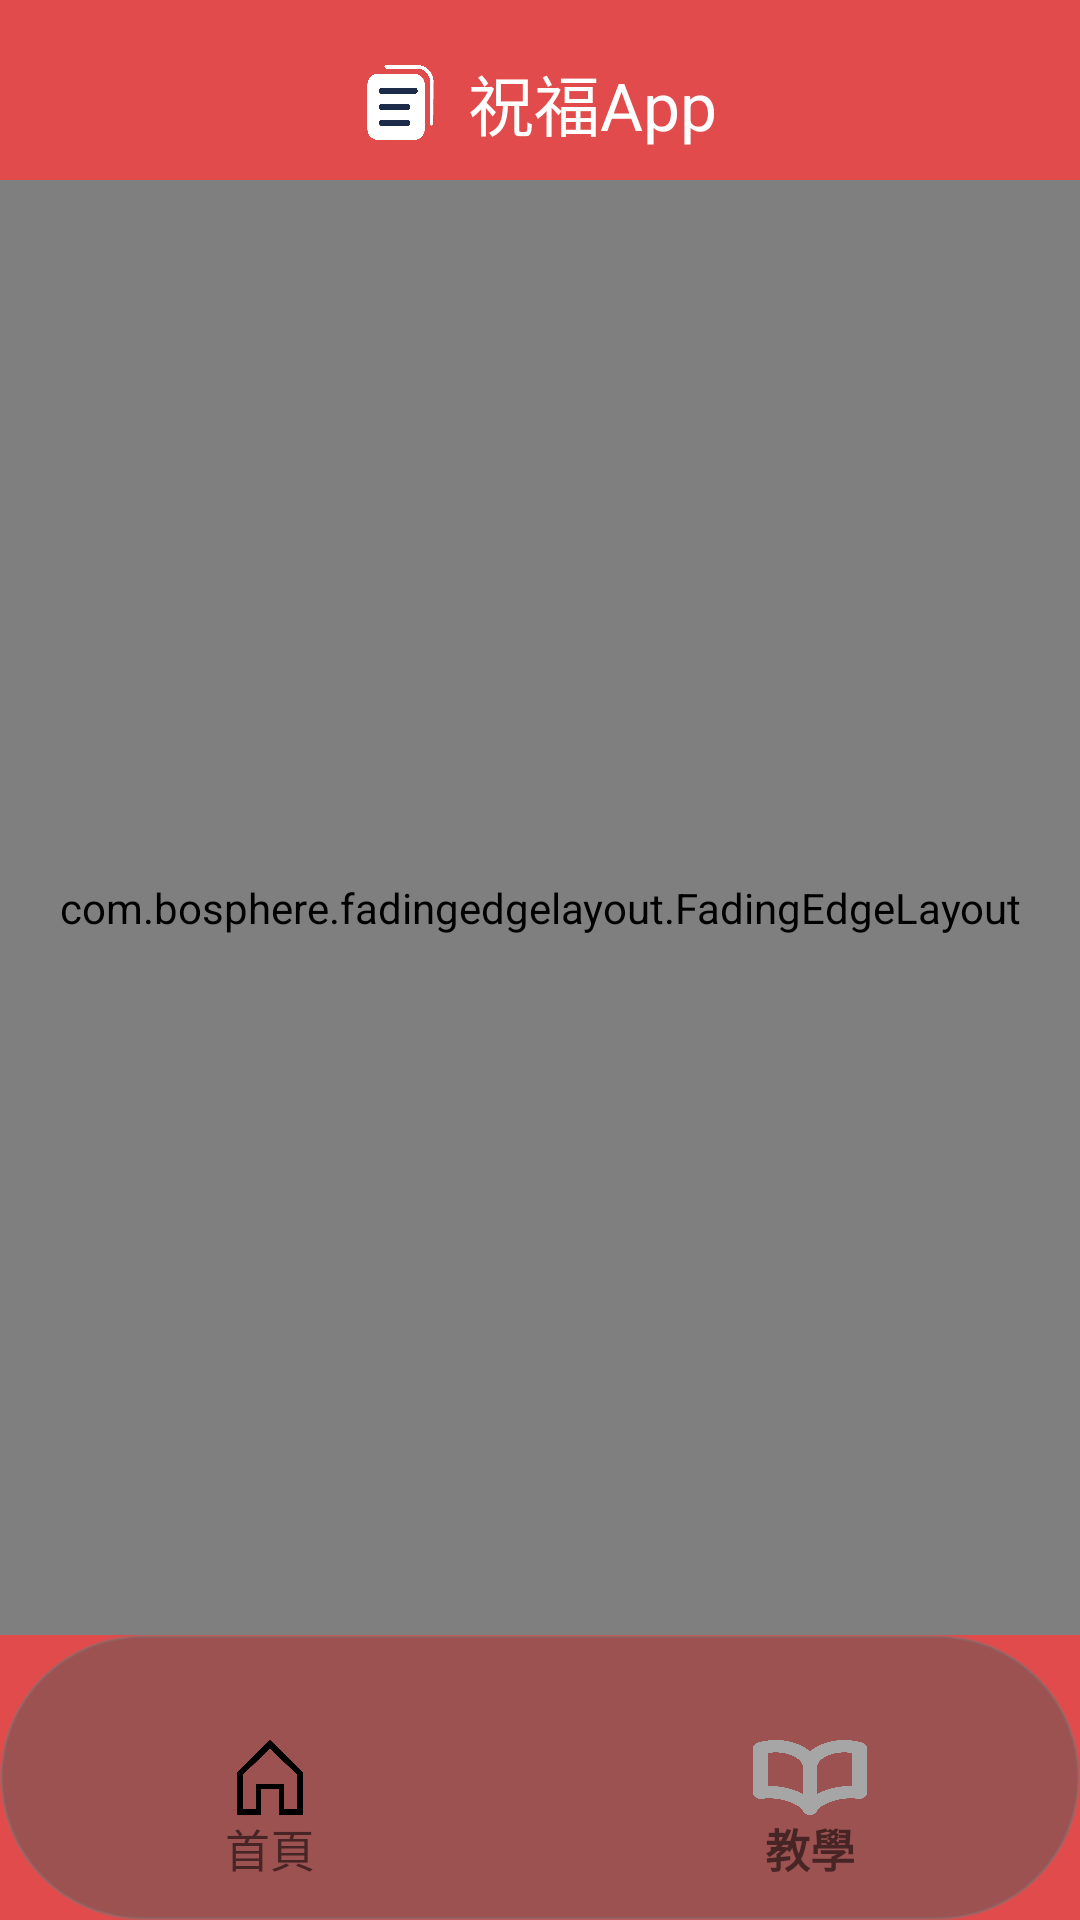

Layout XML and referenced resources for this Android screen:
<!-- AndroidManifest.xml: application theme Theme.祝福App -->
<!-- res/layout/tutorial_activity.xml -->
<?xml version="1.0" encoding="utf-8"?>
<androidx.constraintlayout.widget.ConstraintLayout
    xmlns:android="http://schemas.android.com/apk/res/android"
    xmlns:app="http://schemas.android.com/apk/res-auto"
    android:id="@+id/tutorial_activity"
    android:layout_width="match_parent"
    android:layout_height="match_parent"
    android:background="@color/bgcl">

    <RelativeLayout
        android:id="@+id/relativeLayout2"
        android:layout_width="match_parent"
        android:layout_height="60dp"
        android:background="@color/bgcl"
        app:layout_constraintTop_toTopOf="parent">

        <RelativeLayout
            android:id="@+id/icon_bar"
            android:layout_width="wrap_content"
            android:layout_height="wrap_content"
            android:layout_centerHorizontal="true"
            android:layout_marginTop="18dp"
            app:layout_constraintEnd_toEndOf="parent"
            app:layout_constraintStart_toStartOf="parent"
            app:layout_constraintTop_toTopOf="parent">

            <ImageView
                android:layout_width="25sp"
                android:layout_height="25sp"
                android:layout_centerVertical="true"
                android:src="@drawable/nyg_icon" />

            <TextView
                android:id="@+id/textView"
                android:layout_width="wrap_content"
                android:layout_height="wrap_content"
                android:layout_centerVertical="true"
                android:layout_marginStart="35dp"
                android:layout_marginLeft="35dp"
                android:text="@string/app_name"
                android:textColor="@color/white"
                android:textSize="22sp" />
        </RelativeLayout>
    </RelativeLayout>

    <com.bosphere.fadingedgelayout.FadingEdgeLayout
        android:id="@+id/fading_edge_layout"
        android:layout_width="match_parent"
        android:layout_height="match_parent"
        android:layout_marginBottom="95sp"
        android:layout_marginTop="60dp"
        app:fel_edge="top|bottom"
        app:fel_size_top="15dp"
        app:fel_size_bottom="15dp">

        <androidx.recyclerview.widget.RecyclerView
            android:id="@+id/tutorial_scroll"
            android:layout_width="match_parent"
            android:layout_height="match_parent"
            android:scrollbars="vertical" />
    </com.bosphere.fadingedgelayout.FadingEdgeLayout>

    <RelativeLayout
        android:id="@+id/bar"
        android:layout_width="match_parent"
        android:layout_height="95sp"
        android:layout_alignParentBottom="true"
        android:layout_centerHorizontal="true"
        android:background="@drawable/bar"
        app:layout_constraintBottom_toBottomOf="parent">

        <RelativeLayout
            android:id="@+id/barMid"
            android:layout_width="wrap_content"
            android:layout_height="match_parent"
            android:layout_centerHorizontal="true"
            android:background="@color/nul" />

        <RelativeLayout
            android:id="@+id/barL"
            android:layout_width="wrap_content"
            android:layout_height="match_parent"
            android:layout_alignParentStart="true"
            android:layout_alignParentLeft="true"
            android:layout_marginStart="0dp"
            android:layout_marginLeft="0dp"
            android:layout_marginEnd="0dp"
            android:layout_marginRight="0dp"
            android:layout_toStartOf="@+id/barMid"
            android:layout_toLeftOf="@+id/barMid"
            android:background="@color/nul">

            <Button
                android:id="@+id/home_button"
                android:layout_width="match_parent"
                android:layout_height="match_parent"
                android:background="@color/nul" />

            <ImageView
                android:id="@+id/imageView4"
                android:layout_width="22dp"
                android:layout_height="25dp"
                android:layout_centerInParent="true"
                android:background="@drawable/home_icon_2" />

            <TextView
                android:layout_width="30dp"
                android:layout_height="30dp"
                android:layout_below="@+id/imageView4"
                android:layout_centerHorizontal="true"
                android:layout_marginTop="0dp"
                android:gravity="center_horizontal"
                android:text="首頁"
                android:textAlignment="center"
                android:textSize="15sp"/>


        </RelativeLayout>

        <RelativeLayout
            android:id="@+id/barR"
            android:layout_width="wrap_content"
            android:layout_height="match_parent"
            android:layout_alignParentEnd="true"
            android:layout_alignParentRight="true"
            android:layout_marginStart="0dp"
            android:layout_marginLeft="0dp"
            android:layout_marginEnd="0dp"
            android:layout_marginRight="0dp"
            android:layout_toEndOf="@+id/barL"
            android:layout_toRightOf="@+id/barL"
            android:background="@color/nul">

            <Button
                android:id="@+id/tut_button"
                android:layout_width="match_parent"
                android:layout_height="match_parent"
                android:background="@color/nul" />

            <ImageView
                android:id="@+id/imageView3"
                android:layout_width="38dp"
                android:layout_height="25dp"
                android:layout_centerInParent="true"
                android:background="@drawable/tutorial_icon" />

            <TextView
                android:id="@+id/textView2"
                android:layout_width="30dp"
                android:layout_height="30dp"
                android:layout_below="@+id/imageView3"
                android:layout_centerHorizontal="true"
                android:layout_marginTop="0dp"
                android:gravity="center_horizontal"
                android:text="教學"
                android:textAlignment="center"
                android:textSize="15sp"
                android:textStyle="bold"/>
        </RelativeLayout>
    </RelativeLayout>


</androidx.constraintlayout.widget.ConstraintLayout>
<!-- resources referenced by this layout -->
<resources>
  <color name="nul">#00000000</color>
  <color name="white">#FFFFFFFF</color>
  <!-- drawable bar (drawable) -->
  <?xml version="1.0" encoding="utf-8"?>
  <shape xmlns:android="http://schemas.android.com/apk/res/android">
      <solid android:color="#805A5A5A"/>
      <corners android:radius="60dp"/>
      <stroke android:color="#66787878" android:width="1dp"/>
  </shape>
  <!-- drawable home_icon_2: png bitmap (drawable, 25582 bytes) -->
  <!-- drawable nyg_icon: png bitmap (drawable, 17713 bytes) -->
  <!-- drawable tutorial_icon: png bitmap (drawable, 31275 bytes) -->
  <string name="app_name">祝福App</string>
  <style name="Theme.祝福App" parent="Theme.MaterialComponents.DayNight.DarkActionBar">
          
          <item name="android:windowBackground">@color/red_225_75</item>
          <item name="colorPrimary">@color/gray_20</item>
          <item name="colorPrimaryVariant">@color/purple_700</item>
          <item name="colorOnPrimary">@color/gray_20</item>
          
          <item name="colorSecondary">@color/teal_200</item>
          <item name="colorSecondaryVariant">@color/teal_200</item>
          <item name="colorOnSecondary">@color/gray_20</item>
          
          <item name="android:statusBarColor" tools:targetApi="21">?attr/colorPrimaryVariant</item>
          
          <item name="materialButtonStyle">@style/NoThemeButton</item>
          <item name="fontFamily">@font/open_huninn</item>
      </style>
  <color name="red_225_75">#E14B4B</color>
  <color name="gray_20">#141414</color>
  <color name="purple_700">#00FFFFFF</color>
  <color name="teal_200">#FF03DAC5</color>
  <style name="NoThemeButton">
          <item name="android:background">@null</item> 
          <item name="android:insetTop">0dp</item> 
          <item name="android:insetBottom">0dp</item>
          <item name="android:insetLeft">0dp</item>
          <item name="android:insetRight">0dp</item>
      </style>
</resources>
